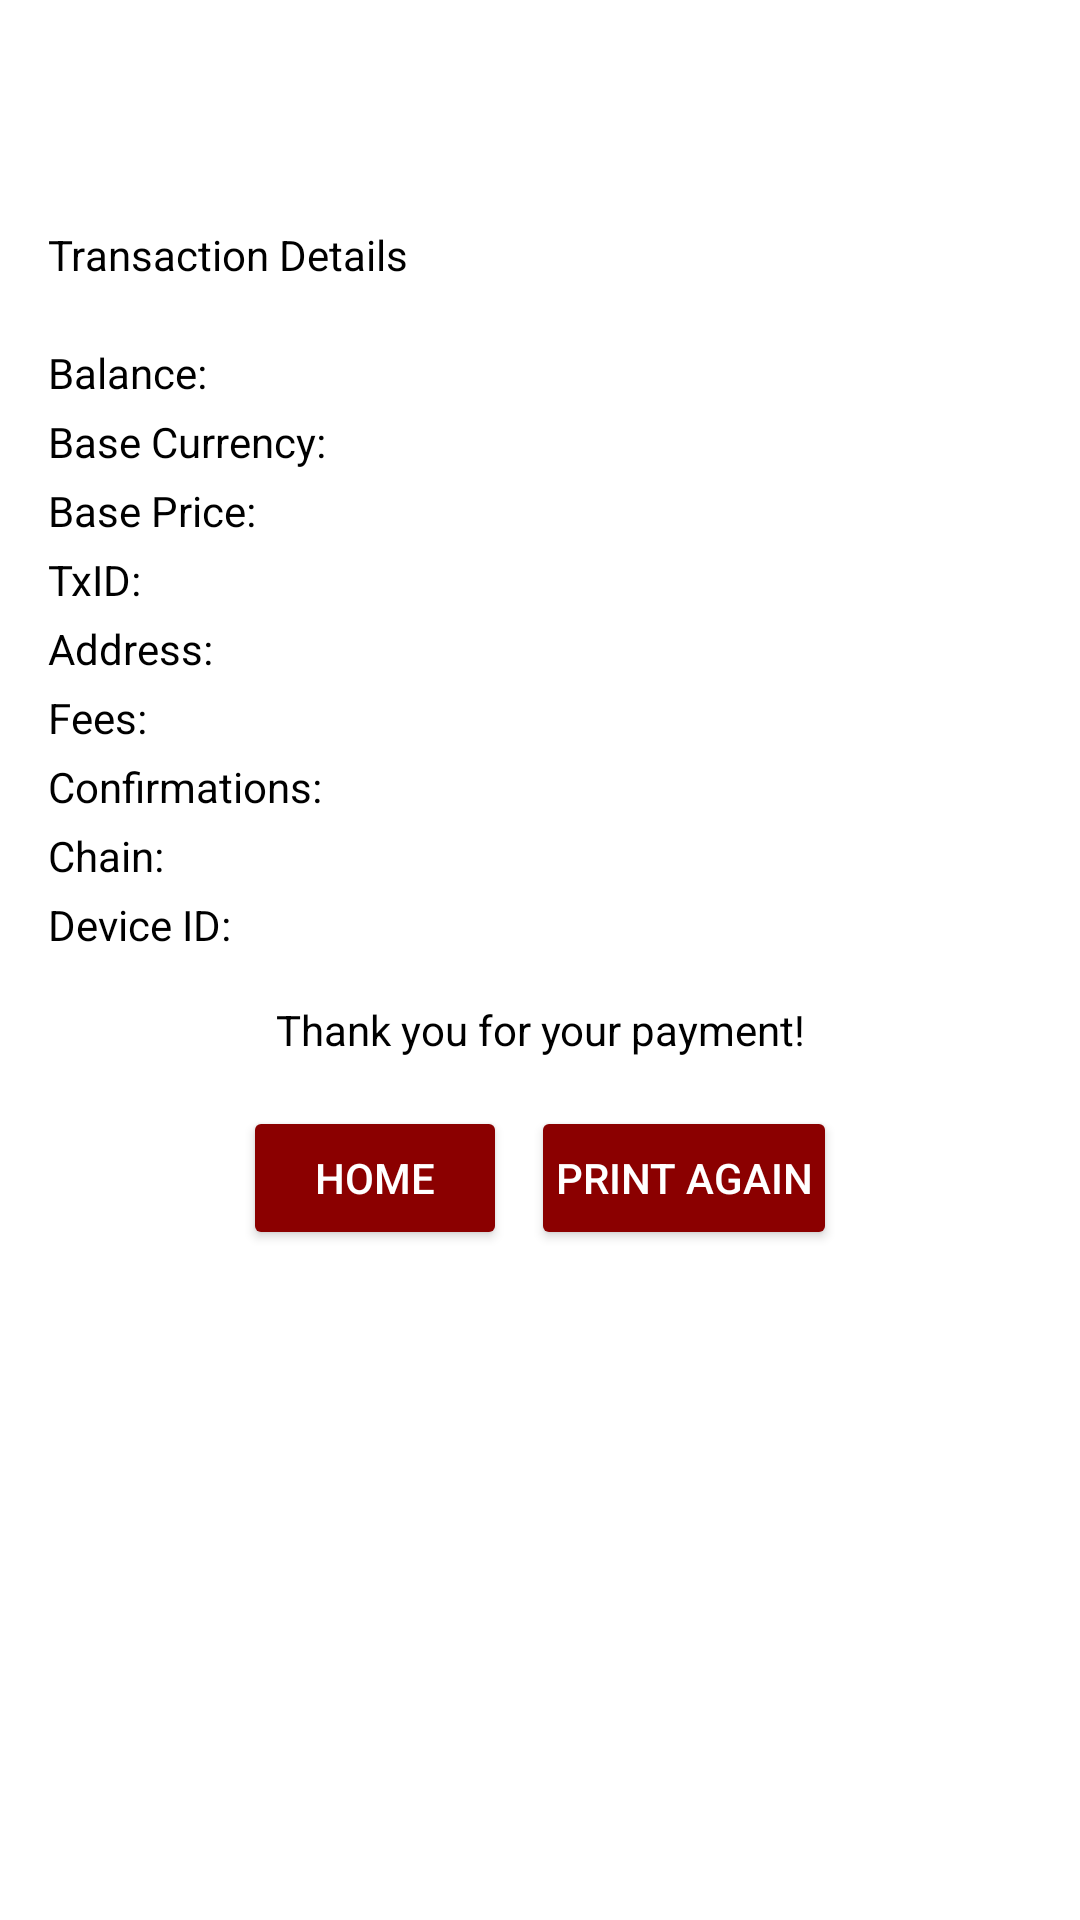

Android layout source for this screen:
<!-- AndroidManifest.xml: application theme Theme.Possin -->
<!-- res/layout/fragment_receipt_dialog.xml -->
<?xml version="1.0" encoding="utf-8"?>
<LinearLayout xmlns:android="http://schemas.android.com/apk/res/android"
    android:id="@+id/receiptLayout"
    android:layout_width="wrap_content"
    android:layout_height="wrap_content"
    android:orientation="vertical"
    android:background="@android:color/white"
    android:padding="16dp"
    android:elevation="4dp">

    <TextView
        android:id="@+id/receiptTitle"
        android:layout_width="wrap_content"
        android:layout_height="wrap_content"
        android:textStyle="bold"
        android:textSize="24sp"
        android:textColor="@android:color/black"
        android:gravity="center"
        android:layout_gravity="center"/>

    <TextView
        android:id="@+id/receiptAddress"
        android:layout_width="wrap_content"
        android:layout_height="wrap_content"
        android:textStyle="bold"
        android:textColor="@android:color/black"
        android:gravity="center"
        android:layout_gravity="center"/>

    <TextView
        android:id="@+id/receiptDetails"
        android:layout_width="wrap_content"
        android:layout_height="wrap_content"
        android:text="@string/transaction_details_space"
        android:textColor="@android:color/black"
        android:paddingTop="8dp"/>

    <TextView
        android:id="@+id/receiptBalance"
        android:layout_width="wrap_content"
        android:layout_height="wrap_content"
        android:text="Balance: "
        android:textColor="@android:color/black"
        android:paddingTop="4dp"/>

    <TextView
        android:id="@+id/receiptBaseCurrency"
        android:layout_width="wrap_content"
        android:layout_height="wrap_content"
        android:text="Base Currency: "
        android:textColor="@android:color/black"
        android:paddingTop="4dp"/>

    <TextView
        android:id="@+id/receiptBasePrice"
        android:layout_width="wrap_content"
        android:layout_height="wrap_content"
        android:text="Base Price: "
        android:textColor="@android:color/black"
        android:paddingTop="4dp"/>

    <TextView
        android:id="@+id/receiptTxID"
        android:layout_width="wrap_content"
        android:layout_height="wrap_content"
        android:text="TxID: "
        android:textColor="@android:color/black"
        android:paddingTop="4dp"/>

    <TextView
        android:id="@+id/receivingAddress"
        android:layout_width="wrap_content"
        android:layout_height="wrap_content"
        android:text="Address: "
        android:textColor="@android:color/black"
        android:paddingTop="4dp"/>

    <TextView
        android:id="@+id/receiptFees"
        android:layout_width="wrap_content"
        android:layout_height="wrap_content"
        android:text="Fees: "
        android:textColor="@android:color/black"
        android:paddingTop="4dp"/>

    <TextView
        android:id="@+id/receiptConfirmations"
        android:layout_width="wrap_content"
        android:layout_height="wrap_content"
        android:text="Confirmations: "
        android:textColor="@android:color/black"
        android:paddingTop="4dp"/>

    <TextView
        android:id="@+id/receiptChain"
        android:layout_width="wrap_content"
        android:layout_height="wrap_content"
        android:text="Chain: "
        android:textColor="@android:color/black"
        android:paddingTop="4dp"/>

    <TextView
        android:id="@+id/receiptDeviceID"
        android:layout_width="wrap_content"
        android:layout_height="wrap_content"
        android:text="Device ID: "
        android:textColor="@android:color/black"
        android:paddingTop="4dp"/>

    <TextView
        android:layout_width="wrap_content"
        android:layout_height="wrap_content"
        android:text="Thank you for your payment!"
        android:textColor="@android:color/black"
        android:paddingTop="16dp"
        android:gravity="center"
        android:layout_gravity="center"/>

    <LinearLayout
        android:layout_width="wrap_content"
        android:layout_height="wrap_content"
        android:orientation="horizontal"
        android:layout_gravity="center"
        android:layout_marginTop="16dp">

        <Button
            android:id="@+id/homeButton"
            android:layout_width="wrap_content"
            android:layout_height="wrap_content"
            android:text="@string/home"
            android:textColor="@android:color/white"
            android:backgroundTint="@color/darkerRed"
            android:padding="8dp"
            android:layout_marginEnd="8dp"/>

        <Button
            android:id="@+id/printAgainButton"
            android:layout_width="wrap_content"
            android:layout_height="wrap_content"
            android:text="@string/print_again"
            android:textColor="@android:color/white"
            android:backgroundTint="@color/darkerRed"
            android:padding="8dp"/>
    </LinearLayout>

</LinearLayout>
<!-- resources referenced by this layout -->
<resources>
  <color name="darkerRed">#8B0000</color>
  <string name="home">Home</string>
  <string name="print_again">Print Again</string>
  <string name="transaction_details_space">Transaction Details\n</string>
  <style name="Theme.Possin" parent="Base.Theme.Possin" />
  <style name="Base.Theme.Possin" parent="Theme.Material3.DayNight.NoActionBar">
          
          <item name="colorPrimary">@color/colorPrimary</item>
          <item name="colorPrimaryContainer">@color/customGray</item>
          <item name="colorOnPrimary">@color/white</item>
          <item name="colorSecondary">@color/tapeRed</item>
          <item name="colorSecondaryContainer">@color/grey</item>
  
          
          <item name="android:statusBarColor">@color/darkerRed</item>
          <item name="android:navigationBarColor">@color/customGray</item>
          <item name="android:windowBackground">@color/screenBackground</item>
  
          
          <item name="android:textColor">@color/textPrimary</item>
          <item name="android:textColorHint">@color/textSecondary</item>
          <item name="android:textColorPrimary">@color/textPrimary</item>
          <item name="android:textColorSecondary">@color/textSecondary</item>
  
      </style>
  <color name="colorPrimary">#6200EE</color>
  <color name="customGray">#f4f4f4</color>
  <color name="white">#FFFFFFFF</color>
  <color name="tapeRed">#bc0120</color>
  <color name="grey">#DEDEDE</color>
  <color name="screenBackground">#FFFFFF</color>
  <color name="textPrimary">#000000</color>
  <color name="textSecondary">#666666</color>
</resources>
